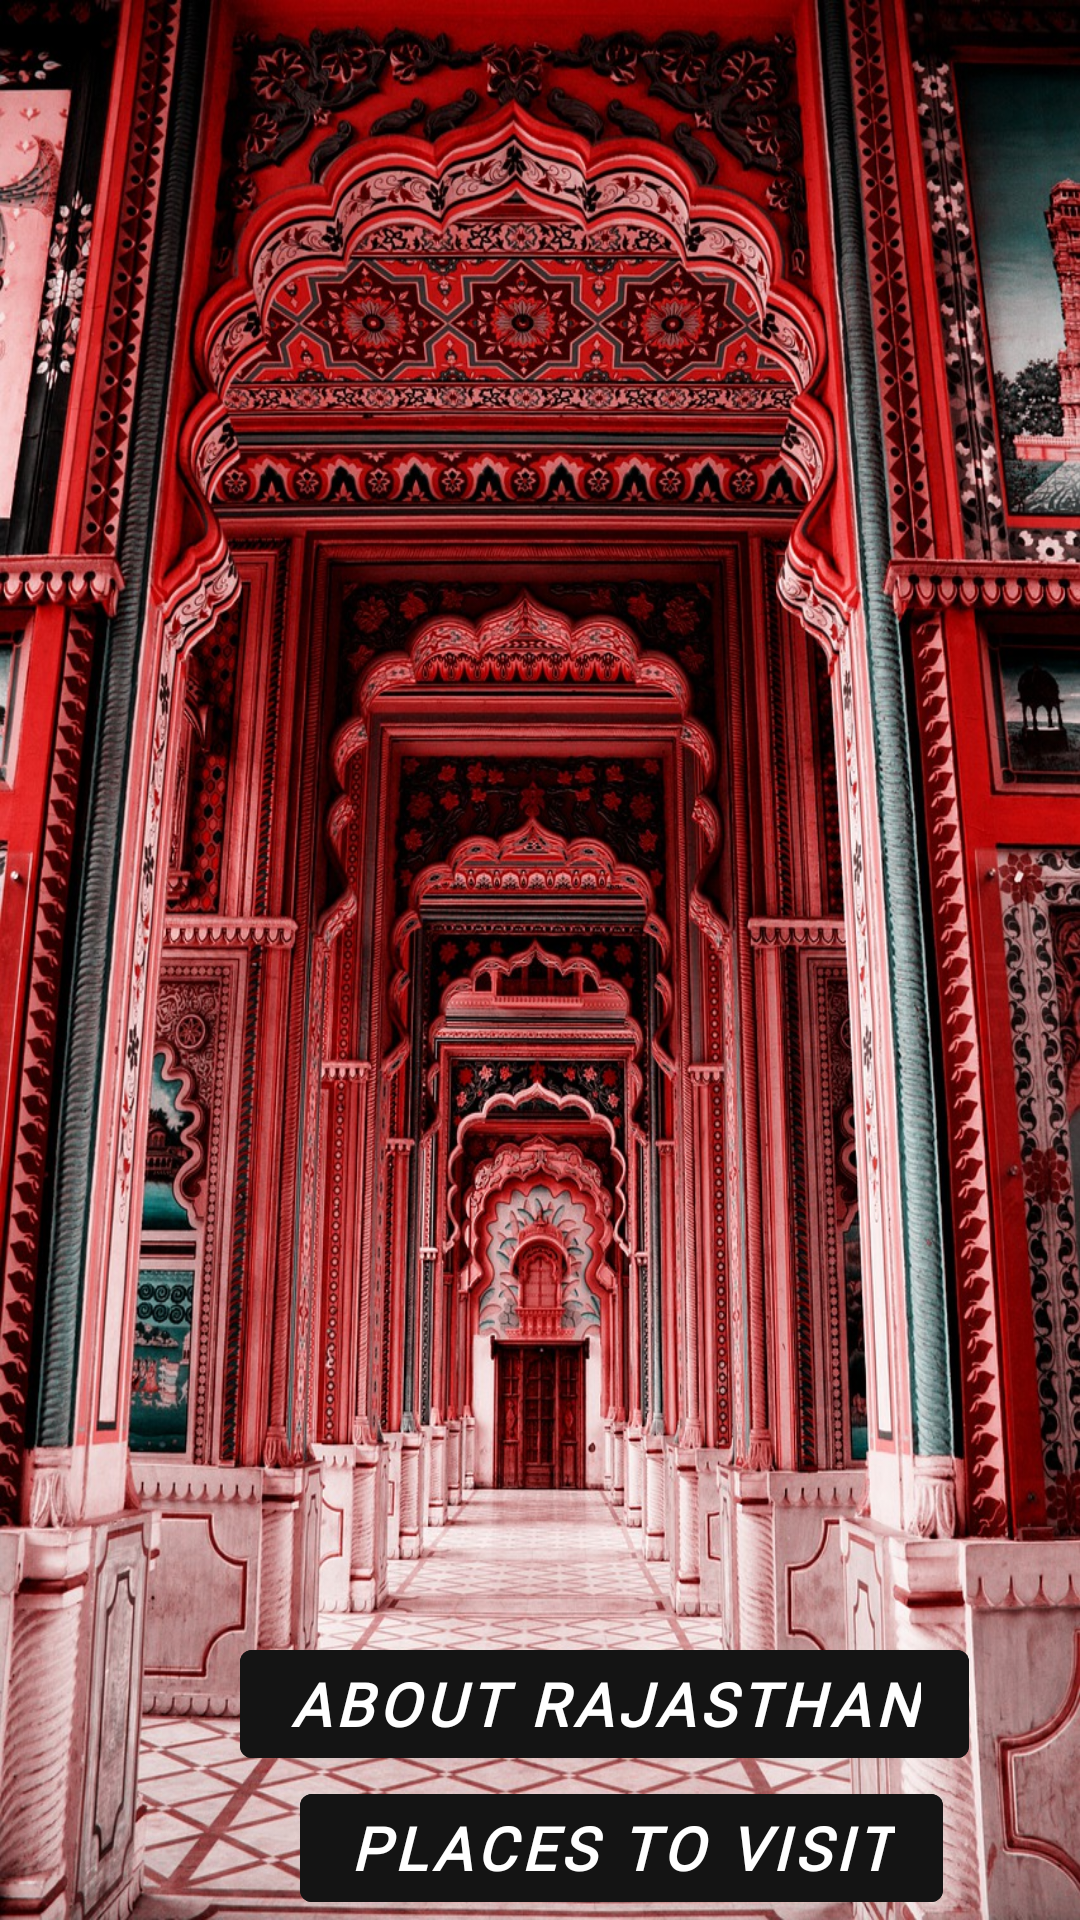

Reconstruct the res/layout file that produces this screen, plus the resources it refers to.
<!-- AndroidManifest.xml: application theme Theme.RajasthanTouristGuideApp -->
<!-- res/layout/activity_main.xml -->
<?xml version="1.0" encoding="utf-8"?>
<androidx.constraintlayout.widget.ConstraintLayout xmlns:android="http://schemas.android.com/apk/res/android"
    xmlns:app="http://schemas.android.com/apk/res-auto"
    xmlns:tools="http://schemas.android.com/tools"
    android:layout_width="match_parent"
    android:layout_height="match_parent"
    tools:context=".MainActivity">

    <ImageView
        android:layout_width="match_parent"
        android:layout_height="match_parent"
        android:src="@drawable/corridor"
        android:scaleType="fitXY"></ImageView>


    <com.google.android.material.button.MaterialButton
        android:id="@+id/about"
        android:layout_width="wrap_content"
        android:layout_height="wrap_content"
        android:layout_marginStart="80dp"
        android:layout_marginTop="544dp"
        android:backgroundTint="#141414"
        android:fontFamily="@font/kavoon"
        android:text="About Rajasthan"
        android:textSize="20sp"
        android:textStyle="bold|italic"
        app:layout_constraintStart_toStartOf="parent"
        app:layout_constraintTop_toTopOf="parent" />

    <com.google.android.material.button.MaterialButton
        android:id="@+id/city"
        android:layout_width="wrap_content"
        android:layout_height="wrap_content"
        android:layout_marginStart="100dp"
        android:backgroundTint="#141414"
        android:fontFamily="@font/kavoon"
        android:text="Places To Visit"
        android:textSize="20sp"
        android:textStyle="bold|italic"
        app:layout_constraintStart_toStartOf="parent"
        app:layout_constraintTop_toBottomOf="@id/about" />
    






</androidx.constraintlayout.widget.ConstraintLayout>
<!-- resources referenced by this layout -->
<resources>
  <!-- drawable corridor: jpg bitmap (drawable, 532914 bytes) -->
  <style name="Theme.RajasthanTouristGuideApp" parent="Theme.MaterialComponents.Light.DarkActionBar">
          
          <item name="colorPrimary">@color/purple_500</item>
          <item name="colorPrimaryVariant">@color/purple_700</item>
          <item name="colorOnPrimary">@color/white</item>
          
          <item name="colorSecondary">@color/teal_200</item>
          <item name="colorSecondaryVariant">@color/teal_700</item>
          <item name="colorOnSecondary">@color/black</item>
          
          <item name="android:statusBarColor" tools:targetApi="l">?attr/colorPrimaryVariant</item>
          
      </style>
  <color name="purple_500">#FF6200EE</color>
  <color name="purple_700">#FF3700B3</color>
  <color name="white">#FFFFFFFF</color>
  <color name="teal_200">#FF03DAC5</color>
  <color name="teal_700">#FF018786</color>
  <color name="black">#FF000000</color>
</resources>
